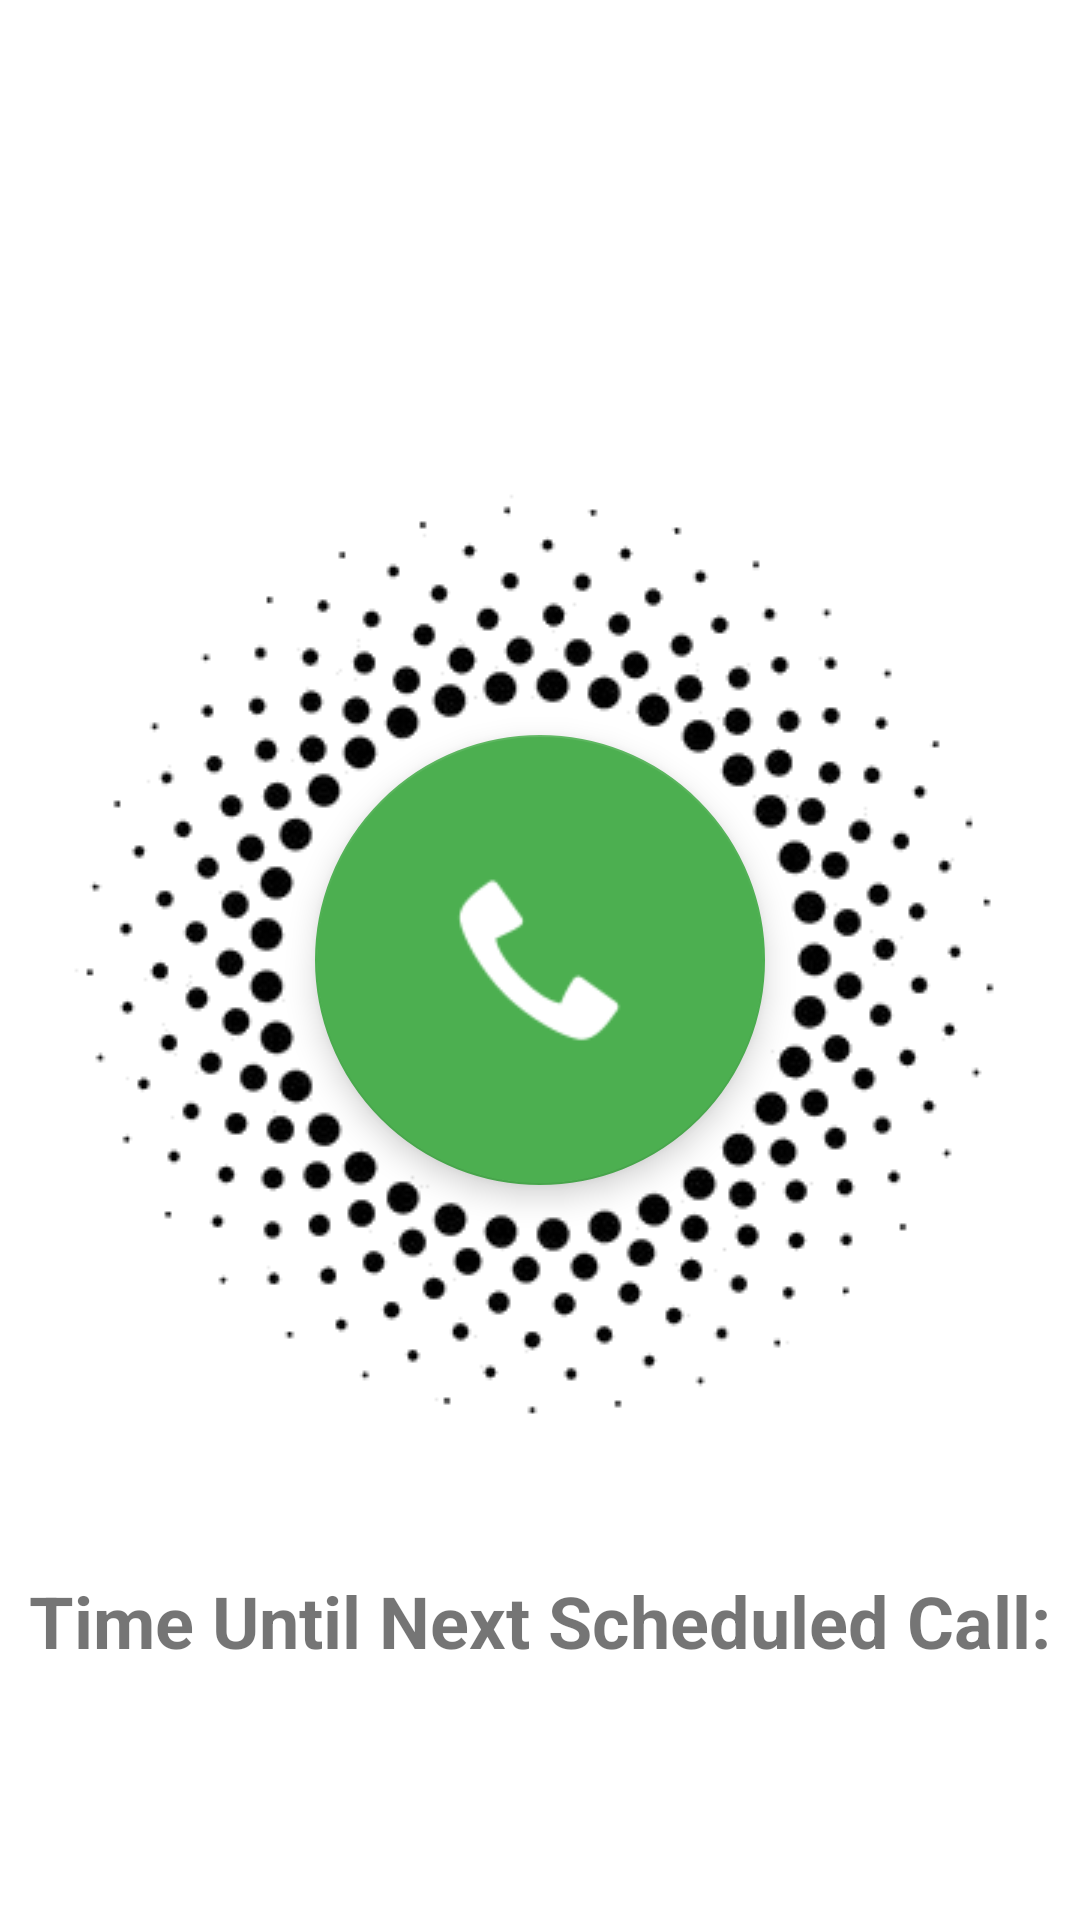

The Android layout XML behind this screen, and the referenced resources:
<!-- AndroidManifest.xml: application theme Theme.FakeCall -->
<!-- res/layout/fragment_home.xml -->
<?xml version="1.0" encoding="utf-8"?>
<androidx.constraintlayout.widget.ConstraintLayout xmlns:android="http://schemas.android.com/apk/res/android"
    xmlns:app="http://schemas.android.com/apk/res-auto"
    xmlns:tools="http://schemas.android.com/tools"
    android:layout_width="match_parent"
    android:layout_height="match_parent">

    <TextView
        android:id="@+id/textView_home_timeUntilCall"
        android:layout_width="wrap_content"
        android:layout_height="wrap_content"
        android:layout_marginTop="24dp"
        android:text="Time Until Next Scheduled Call:"
        android:textSize="24sp"
        android:textStyle="bold"
        app:layout_constraintEnd_toEndOf="parent"
        app:layout_constraintHorizontal_bias="0.5"
        app:layout_constraintStart_toStartOf="parent"
        app:layout_constraintTop_toBottomOf="@+id/imageView3" />

    <com.google.android.material.floatingactionbutton.FloatingActionButton
        android:id="@+id/floatingActionButton_home_startCall"
        android:layout_width="wrap_content"
        android:layout_height="wrap_content"
        android:clickable="true"
        android:scaleType="center"
        app:backgroundTint="#4CAF50"
        app:fabCustomSize="150dp"
        app:layout_constraintBottom_toBottomOf="parent"
        app:layout_constraintEnd_toEndOf="parent"
        app:layout_constraintHorizontal_bias="0.5"
        app:layout_constraintStart_toStartOf="parent"
        app:layout_constraintTop_toTopOf="parent"
        app:layout_constraintVertical_bias="0.5"
        app:maxImageSize="60dp"
        app:srcCompat="@android:drawable/stat_sys_phone_call"
        app:tint="@null" />

    <ImageView
        android:id="@+id/imageView3"
        android:layout_width="wrap_content"
        android:layout_height="wrap_content"
        app:layout_constraintBottom_toBottomOf="parent"
        app:layout_constraintEnd_toEndOf="parent"
        app:layout_constraintHorizontal_bias="0.5"
        app:layout_constraintStart_toStartOf="parent"
        app:layout_constraintTop_toTopOf="parent"
        app:layout_constraintVertical_bias="0.5"
        app:srcCompat="@drawable/buttonbackground" />

</androidx.constraintlayout.widget.ConstraintLayout>
<!-- resources referenced by this layout -->
<resources>
  <!-- drawable buttonbackground: png bitmap (drawable, 15823 bytes) -->
  <style name="Theme.FakeCall" parent="Theme.MaterialComponents.DayNight.DarkActionBar">
          
          <item name="colorPrimary">@color/purple_500</item>
          <item name="colorPrimaryVariant">@color/purple_700</item>
          <item name="colorOnPrimary">@color/white</item>
          
          <item name="colorSecondary">@color/teal_200</item>
          <item name="colorSecondaryVariant">@color/teal_700</item>
          <item name="colorOnSecondary">@color/black</item>
          
          <item name="android:statusBarColor" tools:targetApi="l">?attr/colorPrimaryVariant</item>
          
      </style>
  <color name="purple_500">#FF6200EE</color>
  <color name="purple_700">#FF3700B3</color>
  <color name="white">#FFFFFFFF</color>
  <color name="teal_200">#FF03DAC5</color>
  <color name="teal_700">#FF018786</color>
  <color name="black">#FF000000</color>
</resources>
